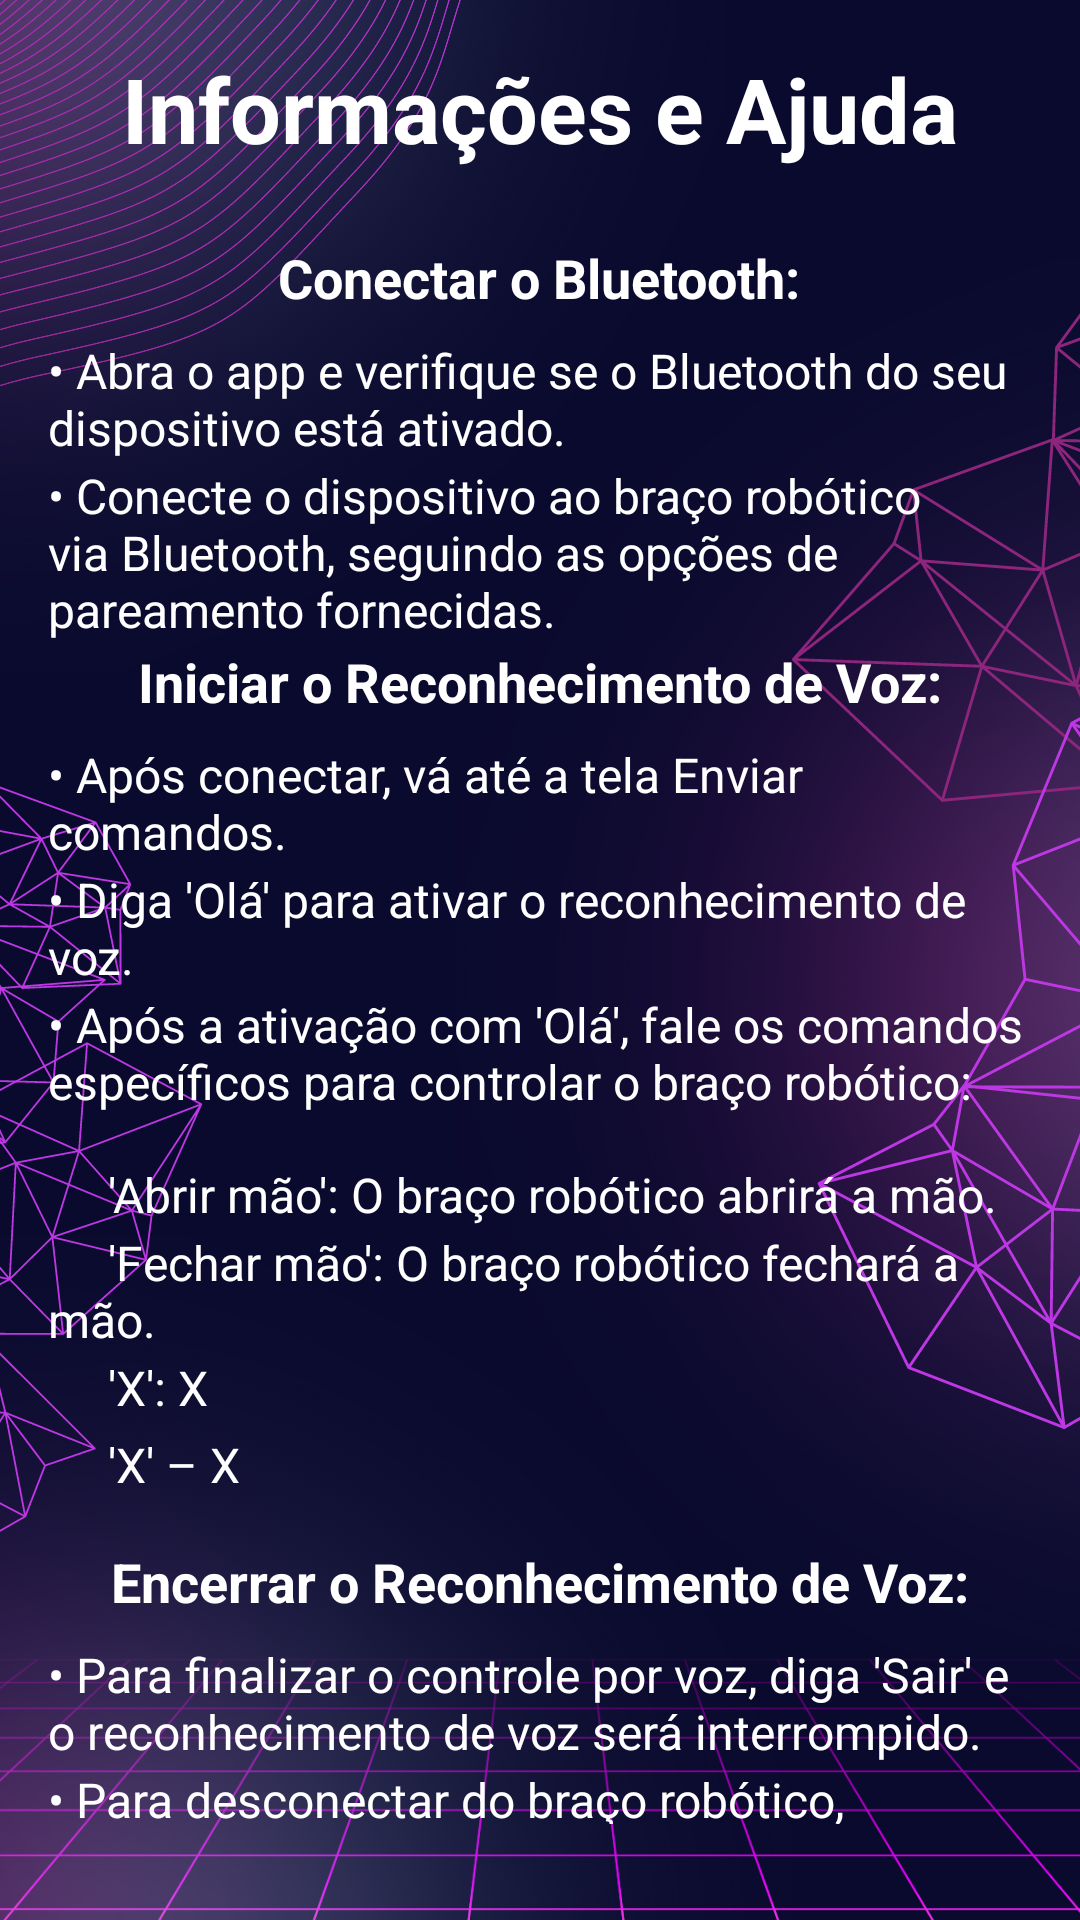

Reconstruct the res/layout file that produces this screen, plus the resources it refers to.
<!-- AndroidManifest.xml: application theme Theme.BracoKotlin -->
<!-- res/layout/tela_info.xml -->
<?xml version="1.0" encoding="utf-8"?>
<LinearLayout
    xmlns:android="http://schemas.android.com/apk/res/android"
    android:orientation="vertical"
    android:layout_width="match_parent"
    android:layout_height="match_parent"
    android:padding="16dp"
    android:gravity="center_horizontal"
    android:background="@drawable/fundo_tela">

    
    <TextView
        android:id="@+id/btnInfo"
        android:layout_width="wrap_content"
        android:layout_height="wrap_content"
        android:text="@string/informacoes_e_ajuda"
        android:textSize="30sp"
        android:textStyle="bold"
        android:textColor="@color/white"
        android:paddingBottom="24dp"
        android:layout_gravity="center_horizontal" >
    </TextView>
    
    <TextView
        android:id="@+id/tvConnectBluetooth"
        android:layout_width="wrap_content"
        android:layout_height="wrap_content"
        android:text="Conectar o Bluetooth:"
        android:textSize="18sp"
        android:textStyle="bold"
        android:paddingBottom="8dp"
        android:layout_gravity="center_horizontal"
        android:textColor="@color/white" />

    
    <TextView
        android:layout_width="wrap_content"
        android:layout_height="wrap_content"
        android:text="• Abra o app e verifique se o Bluetooth do seu dispositivo está ativado."
        android:textSize="16sp"
        android:paddingBottom="1dp"
        android:layout_gravity="left"
        android:textColor="@color/white" />

    <TextView
        android:layout_width="wrap_content"
        android:layout_height="wrap_content"
        android:text="• Conecte o dispositivo ao braço robótico via Bluetooth, seguindo as opções de pareamento fornecidas."
        android:textSize="16sp"
        android:paddingBottom="1dp"
        android:layout_gravity="left"
        android:textColor="@color/white" />

    
    <TextView
        android:id="@+id/tvStartVoiceRecognition"
        android:layout_width="wrap_content"
        android:layout_height="wrap_content"
        android:text="Iniciar o Reconhecimento de Voz:"
        android:textSize="18sp"
        android:textStyle="bold"
        android:paddingBottom="8dp"
        android:textColor="@color/white" />

    
    <TextView
        android:layout_width="wrap_content"
        android:layout_height="wrap_content"
        android:text="• Após conectar, vá até a tela Enviar comandos."
        android:textSize="16sp"
        android:paddingBottom="1dp"
        android:layout_gravity="left"
        android:textColor="@color/white" />

    <TextView
        android:layout_width="wrap_content"
        android:layout_height="wrap_content"
        android:text="• Diga 'Olá' para ativar o reconhecimento de voz."
        android:textSize="16sp"
        android:paddingBottom="1dp"
        android:layout_gravity="left"
        android:textColor="@color/white" />

    
    <TextView
        android:layout_width="wrap_content"
        android:layout_height="wrap_content"
        android:text="• Após a ativação com 'Olá', fale os comandos específicos para controlar o braço robótico:"
        android:textSize="16sp"
        android:paddingBottom="16dp"
        android:layout_gravity="left"
        android:textColor="@color/white" />

    
    <TextView
        android:layout_width="wrap_content"
        android:layout_height="wrap_content"
        android:text="     'Abrir mão': O braço robótico abrirá a mão."
        android:textSize="16sp"
        android:paddingBottom="1dp"
        android:layout_gravity="left"
        android:textColor="@color/white" />

    <TextView
        android:layout_width="wrap_content"
        android:layout_height="wrap_content"
        android:text="     'Fechar mão': O braço robótico fechará a mão."
        android:textSize="16sp"
        android:paddingBottom="1dp"
        android:layout_gravity="left"
        android:textColor="@color/white" />

    <TextView
        android:layout_width="wrap_content"
        android:layout_height="wrap_content"
        android:text="     'X': X"
        android:textSize="16sp"
        android:paddingBottom="4dp"
        android:layout_gravity="left"
        android:textColor="@color/white" />

    <TextView
        android:layout_width="wrap_content"
        android:layout_height="wrap_content"
        android:text="     'X' – X"
        android:textSize="16sp"
        android:paddingBottom="16dp"
        android:layout_gravity="left"
        android:textColor="@color/white" />

    
    <TextView
        android:id="@+id/tvEndRecognition"
        android:layout_width="wrap_content"
        android:layout_height="wrap_content"
        android:text="Encerrar o Reconhecimento de Voz:"
        android:textSize="18sp"
        android:textStyle="bold"
        android:paddingBottom="8dp"
        android:textColor="@color/white" />

    
    <TextView
        android:layout_width="wrap_content"
        android:layout_height="wrap_content"
        android:text="• Para finalizar o controle por voz, diga 'Sair' e o reconhecimento de voz será interrompido."
        android:textSize="16sp"
        android:paddingBottom="1dp"
        android:textColor="@color/white" />

    <TextView
        android:layout_width="wrap_content"
        android:layout_height="wrap_content"
        android:text="• Para desconectar do braço robótico, desligue seu bluetooth e finalize a conexão."
        android:textSize="16sp"
        android:paddingBottom="16dp"
        android:textColor="@color/white" />

    
    <TextView
        android:id="@+id/tvTips"
        android:layout_width="wrap_content"
        android:layout_height="wrap_content"
        android:text="Dicas:"
        android:textSize="18sp"
        android:textStyle="bold"
        android:paddingBottom="8dp"
        android:textColor="@color/white" />

    <TextView
        android:layout_width="wrap_content"
        android:layout_height="wrap_content"
        android:text="• Certifique-se de estar em um ambiente silencioso para garantir que os comandos sejam reconhecidos corretamente."
        android:textSize="16sp"
        android:paddingBottom="4dp"
        android:textColor="@color/white" />

    <TextView
        android:layout_width="wrap_content"
        android:layout_height="wrap_content"
        android:text="• Mantenha o dispositivo próximo ao braço robótico para uma melhor conexão Bluetooth."
        android:textSize="16sp"
        android:paddingBottom="16dp"
        android:textColor="@color/white" />
</LinearLayout>
    
<!-- resources referenced by this layout -->
<resources>
  <color name="white">#FFFFFFFF</color>
  <!-- drawable fundo_tela: png bitmap (drawable, 819571 bytes) -->
  <string name="informacoes_e_ajuda">Informações e Ajuda</string>
  <style name="Theme.BracoKotlin" parent="Base.Theme.BracoKotlin" />
  <style name="Base.Theme.BracoKotlin" parent="Theme.Material3.DayNight.NoActionBar">
          
          
      </style>
</resources>
